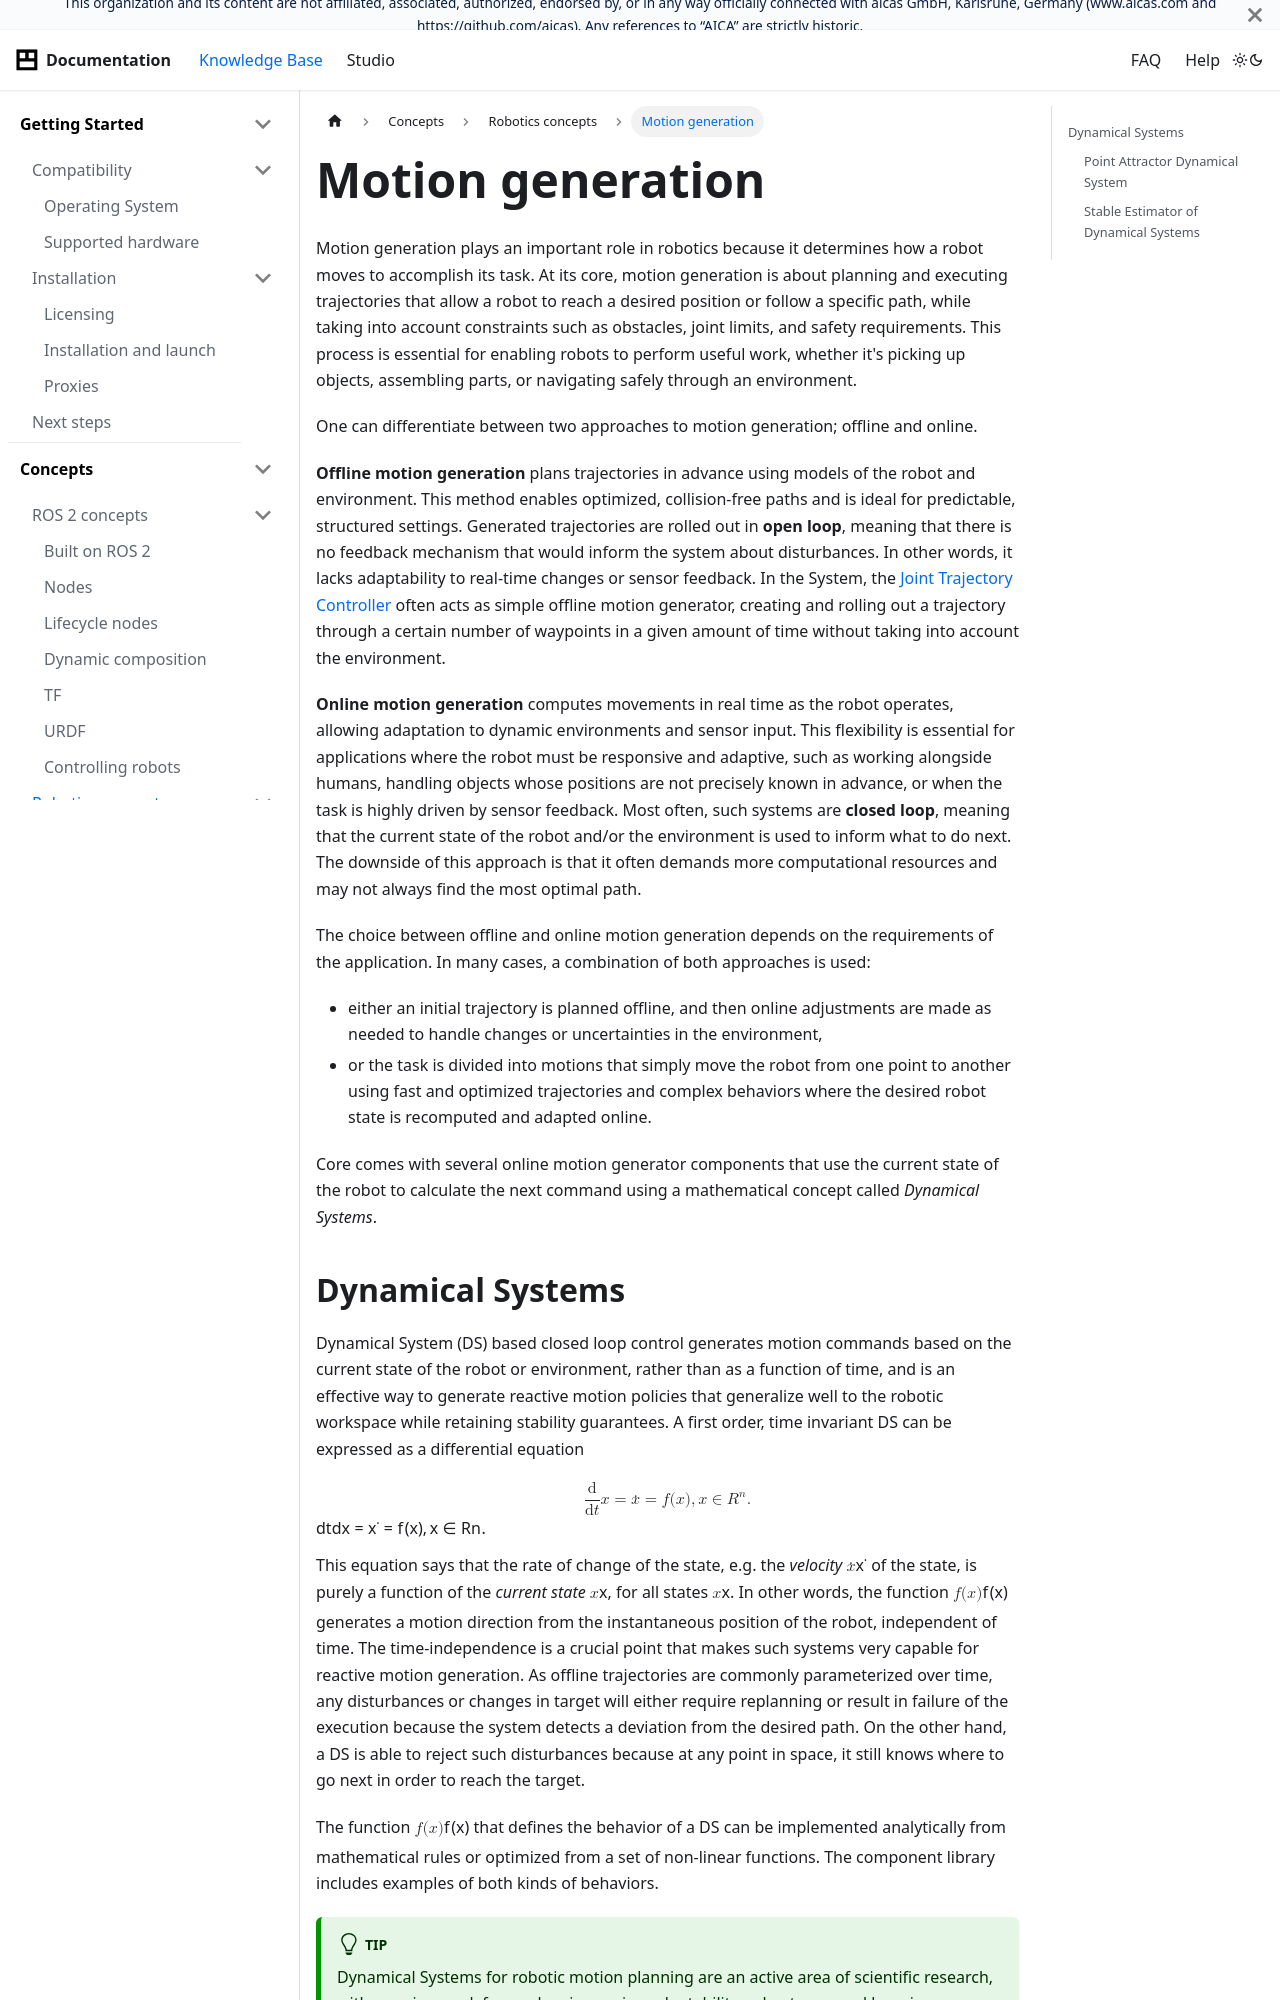

repository: aica-technology/api · page: docs/concepts/robotics-concepts/motion-generation/index.html · generator: docusaurus

---
sidebar_position: 1
title: Motion generation
---

import pointAttractor2d from './assets/point-attractor-2d.png'
import pointAttractor3d from './assets/point-attractor-3d.png'
import seds2d from './assets/seds-2d.png'

# Motion generation

Motion generation plays an important role in robotics because it determines how a robot moves to accomplish its task. At
its core, motion generation is about planning and executing trajectories that allow a robot to reach a desired position
or follow a specific path, while taking into account constraints such as obstacles, joint limits, and safety
requirements. This process is essential for enabling robots to perform useful work, whether it's picking up objects,
assembling parts, or navigating safely through an environment.

One can differentiate between two approaches to motion generation; offline and online.

**Offline motion generation** plans trajectories in advance using models of the robot and environment. This method
enables optimized, collision-free paths and is ideal for predictable, structured settings. Generated trajectories are
rolled out in **open loop**, meaning that there is no feedback mechanism that would inform the system about
disturbances. In other words, it lacks adaptability to real-time changes or sensor feedback. In the System, the
[Joint Trajectory Controller](../building-blocks/controllers/jtc) often acts as simple offline motion generator,
creating and rolling out a trajectory through a certain number of waypoints in a given amount of time without taking
into account the environment.

**Online motion generation** computes movements in real time as the robot operates, allowing adaptation to dynamic
environments and sensor input. This flexibility is essential for applications where the robot must be responsive and
adaptive, such as working alongside humans, handling objects whose positions are not precisely known in advance, or when
the task is highly driven by sensor feedback. Most often, such systems are **closed loop**, meaning that the current
state of the robot and/or the environment is used to inform what to do next. The downside of this approach is that it
often demands more computational resources and may not always find the most optimal path.

The choice between offline and online motion generation depends on the requirements of the application. In many cases, a
combination of both approaches is used:

- either an initial trajectory is planned offline, and then online adjustments are made as needed to handle changes or
  uncertainties in the environment,
- or the task is divided into motions that simply move the robot from one point to another using fast and optimized
  trajectories and complex behaviors where the desired robot state is recomputed and adapted online.

Core comes with several online motion generator components that use the current state of the robot to calculate the
next command using a mathematical concept called _Dynamical Systems_.
